Dataset: Final_Spinach_NPK_Dataset_Clean (GitHub, rajsinghkog/hydrophonic_system). Classes: healthy, nitrogen deficiency, phosphorus deficiency, potassium deficiency.

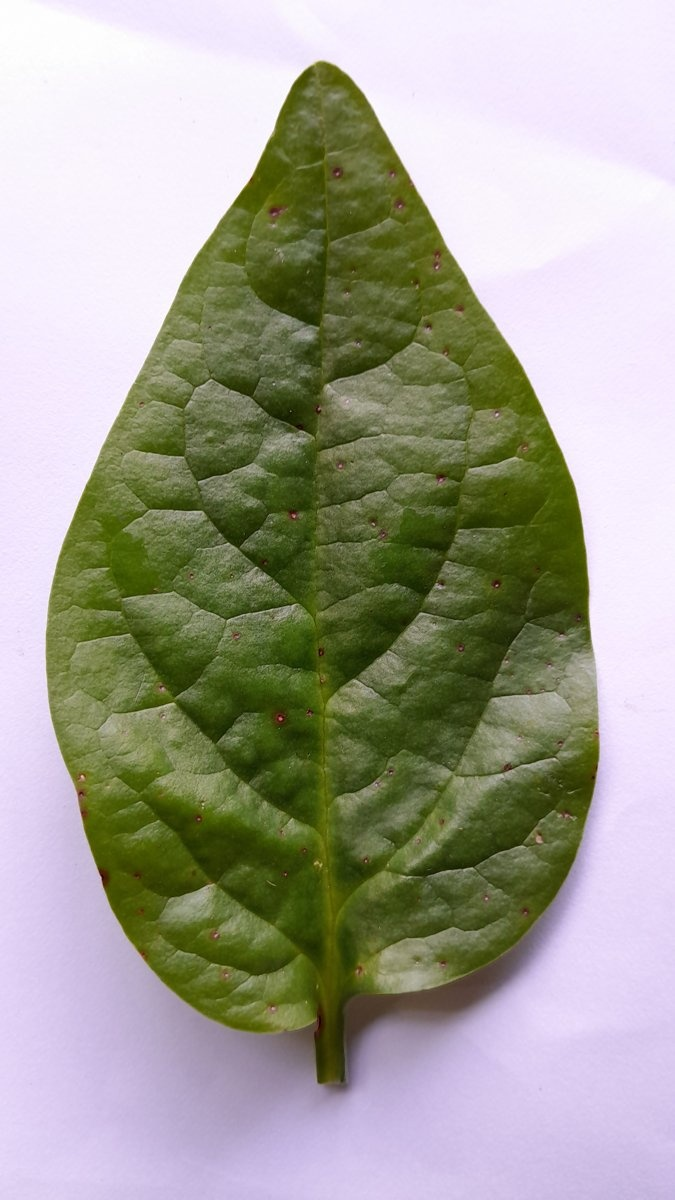
Label: nitrogen deficiency

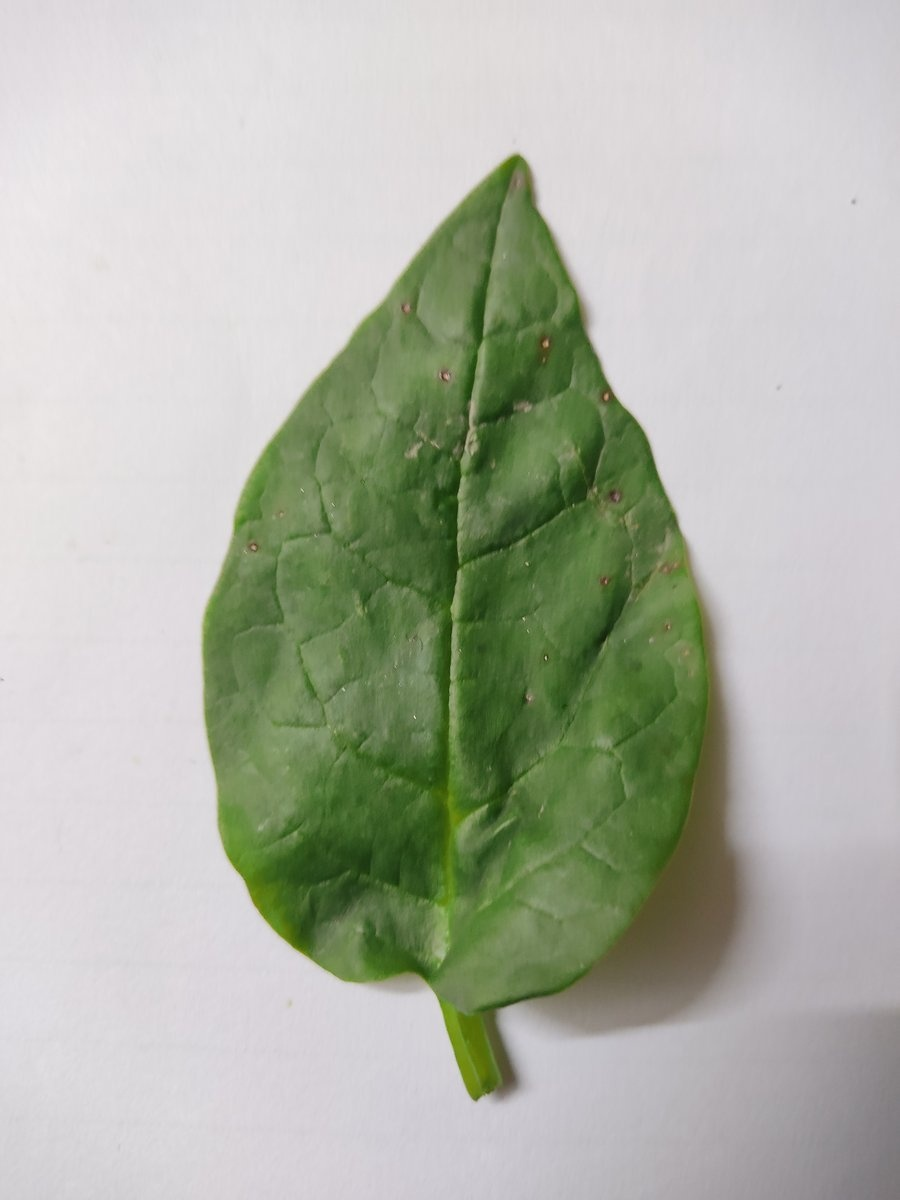
Label: healthy

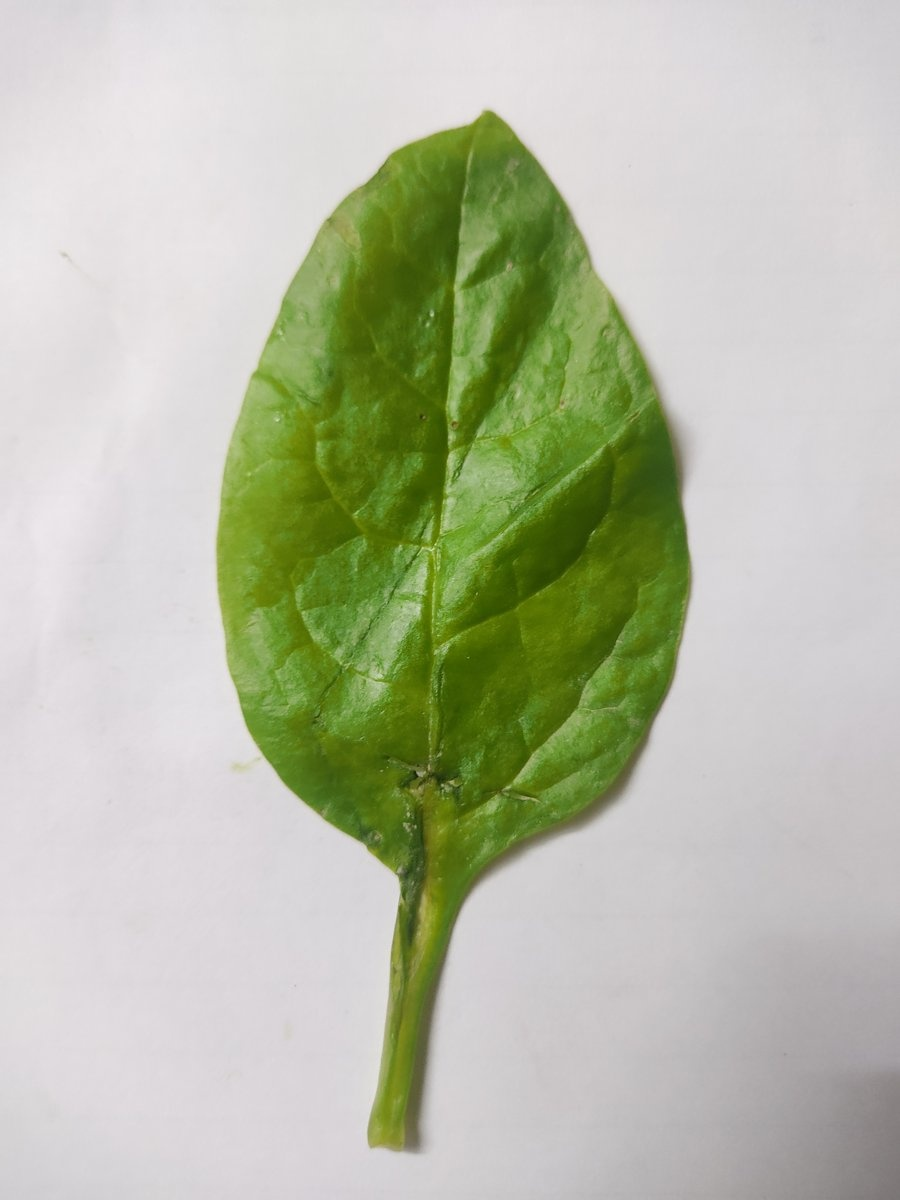
Label: healthy

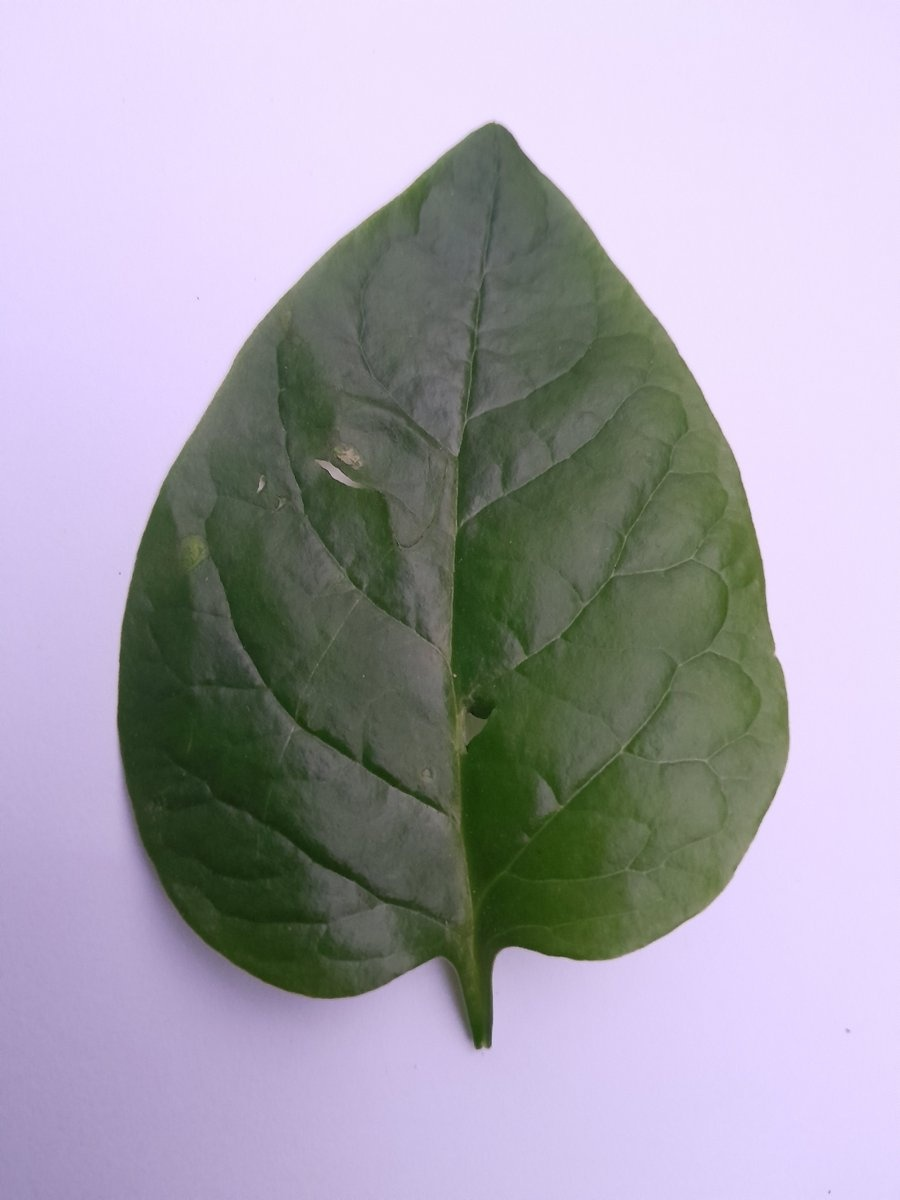
Label: phosphorus deficiency

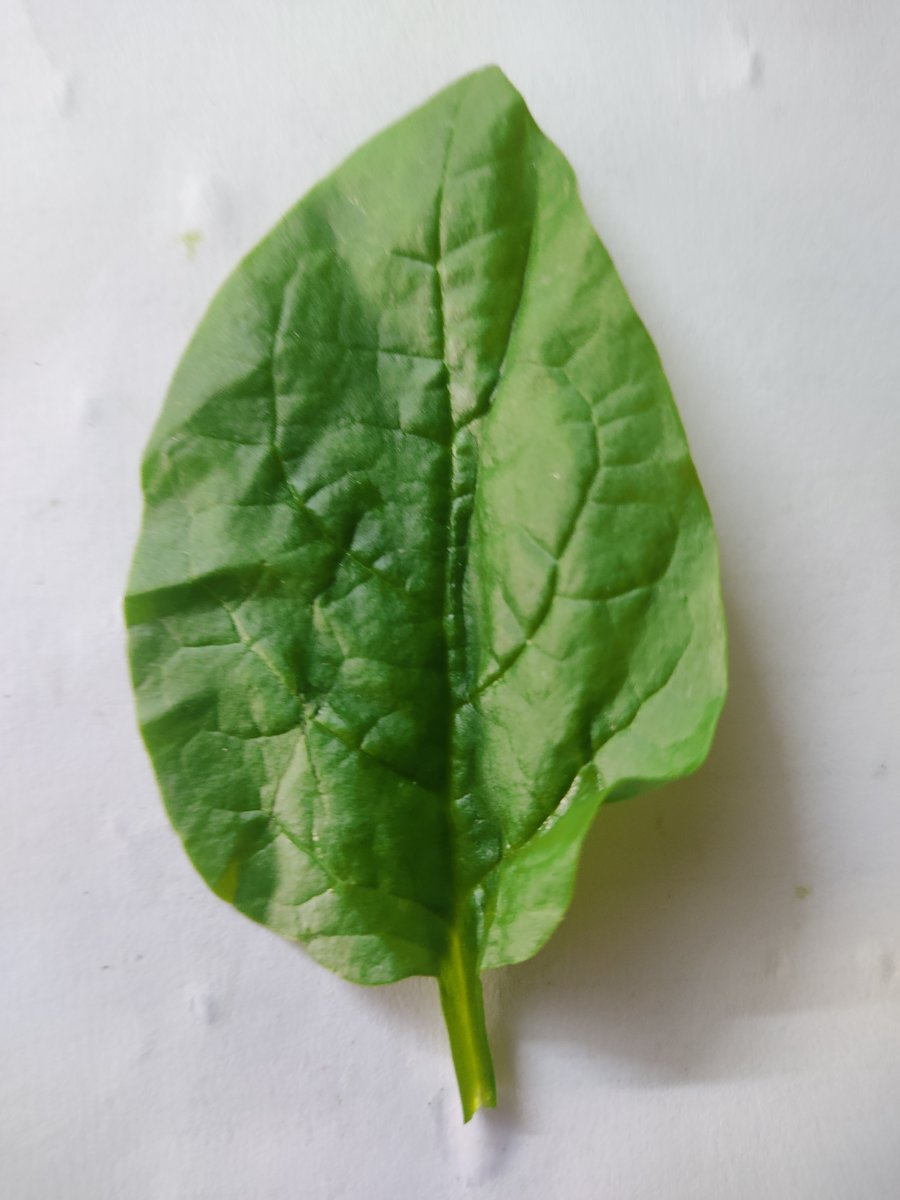
Label: potassium deficiency

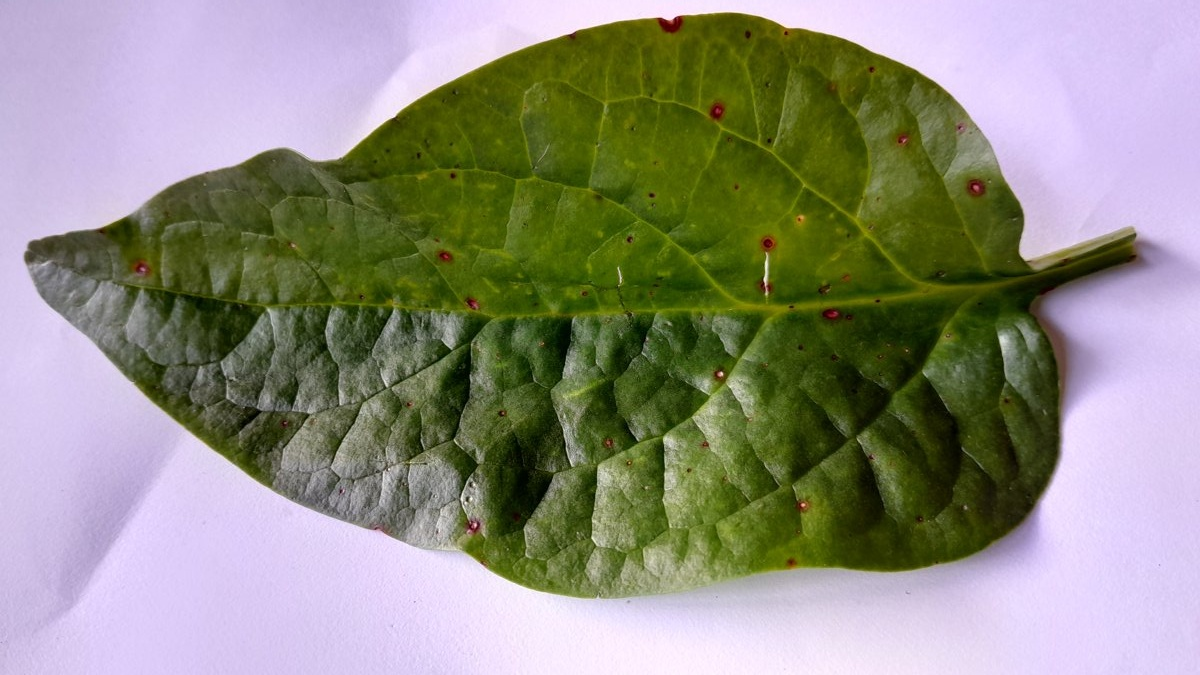
Label: phosphorus deficiency
